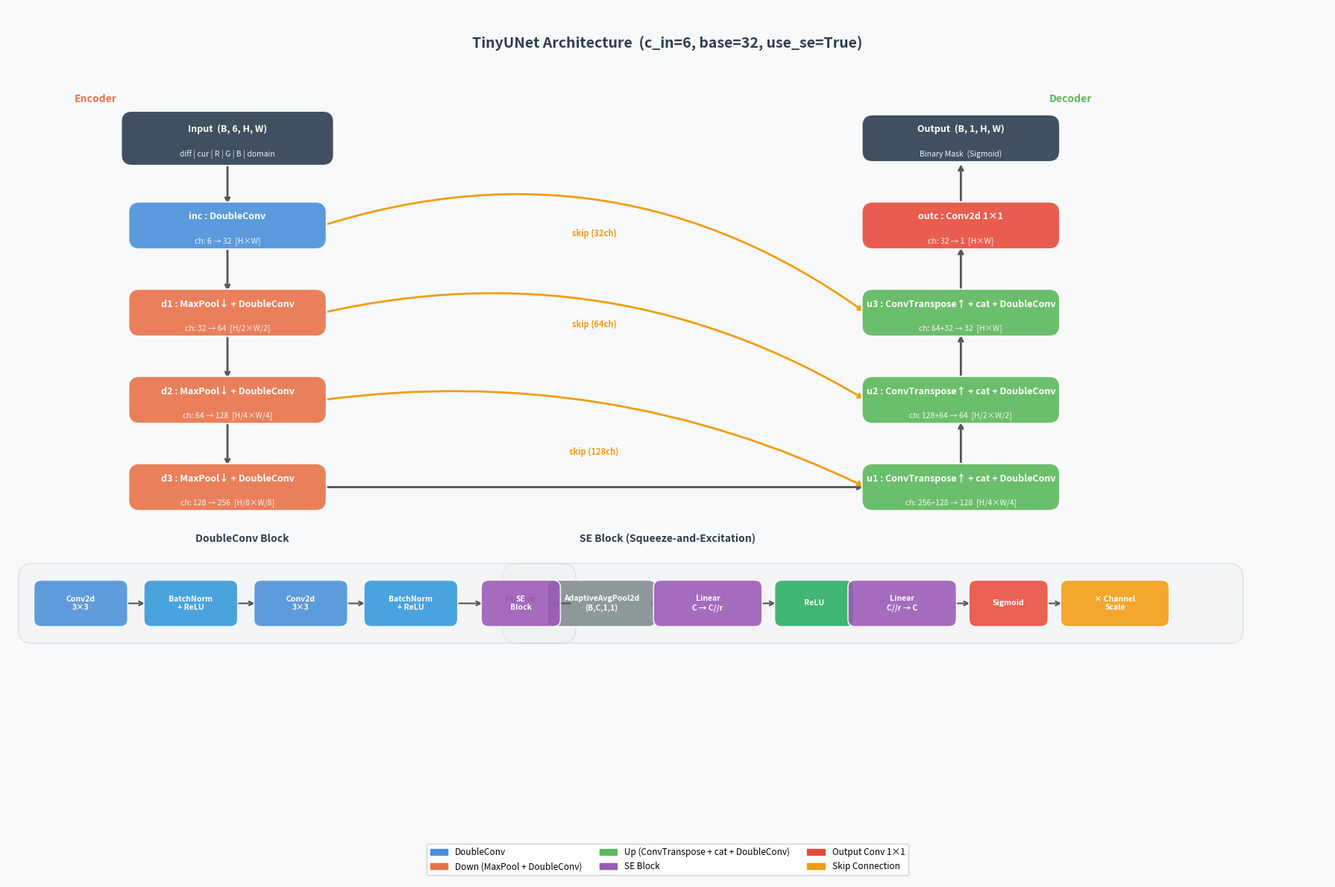

The matplotlib source for this figure: (Note: this script raises an exception after producing the figure.)
"""
TinyUNet 아키텍처 다이어그램 생성 스크립트
train_unet_basket.py의 TinyUNet(c_in=6, base=32, use_se=True) 기준
"""

import matplotlib.pyplot as plt
import matplotlib.patches as mpatches
from matplotlib.patches import FancyArrowPatch, FancyBboxPatch

fig, ax = plt.subplots(figsize=(18, 12))
ax.set_xlim(0, 18)
ax.set_ylim(0, 12)
ax.axis('off')
fig.patch.set_facecolor('#F8F9FA')

# ── 색상 정의 ──────────────────────────────────────────────
C_CONV  = '#4A90D9'   # DoubleConv (파랑)
C_DOWN  = '#E8734A'   # Down/MaxPool (주황)
C_UP    = '#5CB85C'   # Up/ConvTranspose (초록)
C_SE    = '#9B59B6'   # SE block (보라)
C_OUT   = '#E74C3C'   # Output conv (빨강)
C_INPUT = '#2C3E50'   # Input (어두운)
C_SKIP  = '#F39C12'   # Skip connection (노랑)
C_ARROW = '#555555'

def box(ax, x, y, w, h, color, label, sublabel='', fontsize=9, alpha=0.9, radius=0.15):
    rect = FancyBboxPatch((x - w/2, y - h/2), w, h,
                          boxstyle=f"round,pad=0.05,rounding_size={radius}",
                          facecolor=color, edgecolor='white', linewidth=1.5, alpha=alpha, zorder=3)
    ax.add_patch(rect)
    ax.text(x, y + (0.12 if sublabel else 0), label,
            ha='center', va='center', fontsize=fontsize, fontweight='bold',
            color='white', zorder=4)
    if sublabel:
        ax.text(x, y - 0.22, sublabel,
                ha='center', va='center', fontsize=7.5,
                color='white', alpha=0.9, zorder=4)

def arrow(ax, x1, y1, x2, y2, color=C_ARROW, lw=2, style='->', zorder=2):
    ax.annotate('', xy=(x2, y2), xytext=(x1, y1),
                arrowprops=dict(arrowstyle=style, color=color, lw=lw,
                                connectionstyle='arc3,rad=0.0'),
                zorder=zorder)

def curved_arrow(ax, x1, y1, x2, y2, rad=0.3, color=C_SKIP, lw=2):
    ax.annotate('', xy=(x2, y2), xytext=(x1, y1),
                arrowprops=dict(arrowstyle='->', color=color, lw=lw,
                                connectionstyle=f'arc3,rad={rad}'),
                zorder=2)

# ── 타이틀 ─────────────────────────────────────────────────
ax.text(9, 11.5, 'TinyUNet Architecture  (c_in=6, base=32, use_se=True)',
        ha='center', va='center', fontsize=14, fontweight='bold', color='#2C3E50')

# ── 인코더 / 디코더 레이블 ──────────────────────────────────
ax.text(1.2, 10.7, 'Encoder', ha='center', fontsize=10, color='#E8734A', fontstyle='italic', fontweight='bold')
ax.text(14.5, 10.7, 'Decoder', ha='center', fontsize=10, color='#5CB85C', fontstyle='italic', fontweight='bold')

# ── 입력 ───────────────────────────────────────────────────
# 6채널: diff(1) + cur(1) + RGB(3) + domain(1)
box(ax, 3.0, 10.2, 2.8, 0.65, C_INPUT,
    'Input  (B, 6, H, W)',
    'diff | cur | R | G | B | domain', fontsize=9)

# ── inc: DoubleConv(6→32) ─────────────────────────────────
arrow(ax, 3.0, 9.87, 3.0, 9.27)
box(ax, 3.0, 9.0, 2.6, 0.55, C_CONV,
    'inc : DoubleConv', 'ch: 6 → 32  [H×W]')

# ── d1: Down(32→64) ───────────────────────────────────────
arrow(ax, 3.0, 8.72, 3.0, 8.07)
box(ax, 3.0, 7.8, 2.6, 0.55, C_DOWN,
    'd1 : MaxPool↓ + DoubleConv', 'ch: 32 → 64  [H/2×W/2]')

# ── d2: Down(64→128) ──────────────────────────────────────
arrow(ax, 3.0, 7.52, 3.0, 6.87)
box(ax, 3.0, 6.6, 2.6, 0.55, C_DOWN,
    'd2 : MaxPool↓ + DoubleConv', 'ch: 64 → 128  [H/4×W/4]')

# ── d3: Down(128→256) — Bottleneck ────────────────────────
arrow(ax, 3.0, 6.32, 3.0, 5.67)
box(ax, 3.0, 5.4, 2.6, 0.55, C_DOWN,
    'd3 : MaxPool↓ + DoubleConv', 'ch: 128 → 256  [H/8×W/8]')

# ── u1: Up(256→128) ───────────────────────────────────────
arrow(ax, 4.3, 5.4, 11.7, 5.4)
box(ax, 13.0, 5.4, 2.6, 0.55, C_UP,
    'u1 : ConvTranspose↑ + cat + DoubleConv', 'ch: 256+128 → 128  [H/4×W/4]')

# ── u2: Up(128→64) ────────────────────────────────────────
arrow(ax, 13.0, 5.68, 13.0, 6.32)
box(ax, 13.0, 6.6, 2.6, 0.55, C_UP,
    'u2 : ConvTranspose↑ + cat + DoubleConv', 'ch: 128+64 → 64  [H/2×W/2]')

# ── u3: Up(64→32) ─────────────────────────────────────────
arrow(ax, 13.0, 6.88, 13.0, 7.52)
box(ax, 13.0, 7.8, 2.6, 0.55, C_UP,
    'u3 : ConvTranspose↑ + cat + DoubleConv', 'ch: 64+32 → 32  [H×W]')

# ── outc: Conv2d(32→1) ────────────────────────────────────
arrow(ax, 13.0, 8.08, 13.0, 8.72)
box(ax, 13.0, 9.0, 2.6, 0.55, C_OUT,
    'outc : Conv2d 1×1', 'ch: 32 → 1  [H×W]')

# ── Sigmoid / Output ──────────────────────────────────────
arrow(ax, 13.0, 9.28, 13.0, 9.87)
box(ax, 13.0, 10.2, 2.6, 0.55, C_INPUT,
    'Output  (B, 1, H, W)',
    'Binary Mask  (Sigmoid)')

# ── Skip Connections ──────────────────────────────────────
# skip1: inc(32) → u3
ax.annotate('', xy=(11.7, 7.8), xytext=(4.3, 9.0),
            arrowprops=dict(arrowstyle='->', color=C_SKIP, lw=2.0,
                            connectionstyle='arc3,rad=-0.25'), zorder=2)
ax.text(8.0, 8.85, 'skip (32ch)', ha='center', fontsize=8,
        color=C_SKIP, fontweight='bold')

# skip2: d1(64) → u2
ax.annotate('', xy=(11.7, 6.6), xytext=(4.3, 7.8),
            arrowprops=dict(arrowstyle='->', color=C_SKIP, lw=2.0,
                            connectionstyle='arc3,rad=-0.2'), zorder=2)
ax.text(8.0, 7.6, 'skip (64ch)', ha='center', fontsize=8,
        color=C_SKIP, fontweight='bold')

# skip3: d2(128) → u1
ax.annotate('', xy=(11.7, 5.4), xytext=(4.3, 6.6),
            arrowprops=dict(arrowstyle='->', color=C_SKIP, lw=2.0,
                            connectionstyle='arc3,rad=-0.15'), zorder=2)
ax.text(8.0, 5.85, 'skip (128ch)', ha='center', fontsize=8,
        color=C_SKIP, fontweight='bold')

# ── SE Block 상세 (오른쪽 하단) ──────────────────────────────
se_x, se_y0 = 9.0, 3.8
ax.text(se_x, se_y0 + 0.85, 'SE Block (Squeeze-and-Excitation)',
        ha='center', fontsize=10, fontweight='bold', color='#2C3E50')

se_blocks = [
    (8.1, se_y0, 1.4, 'AdaptiveAvgPool2d\n(B,C,1,1)', '#7F8C8D'),
    (9.55, se_y0, 1.4, 'Linear\nC → C//r', C_SE),
    (11.0, se_y0, 1.0, 'ReLU', '#27AE60'),
    (12.2, se_y0, 1.4, 'Linear\nC//r → C', C_SE),
    (13.65, se_y0, 1.0, 'Sigmoid', '#E74C3C'),
    (15.1, se_y0, 1.4, '× Channel\nScale', '#F39C12'),
]
for (sx, sy, sw, slabel, sc) in se_blocks:
    rect = FancyBboxPatch((sx - sw/2, sy - 0.28), sw, 0.56,
                          boxstyle="round,pad=0.04,rounding_size=0.1",
                          facecolor=sc, edgecolor='white', linewidth=1.2, alpha=0.88, zorder=3)
    ax.add_patch(rect)
    ax.text(sx, sy, slabel, ha='center', va='center', fontsize=7.5,
            fontweight='bold', color='white', zorder=4)

for i in range(len(se_blocks) - 1):
    x_from = se_blocks[i][0] + se_blocks[i][2]/2
    x_to   = se_blocks[i+1][0] - se_blocks[i+1][2]/2
    ax.annotate('', xy=(x_to, se_y0), xytext=(x_from, se_y0),
                arrowprops=dict(arrowstyle='->', color=C_ARROW, lw=1.5), zorder=2)

# SE 입력 레이블
ax.text(7.0, se_y0, 'Feature\nMap x', ha='center', va='center', fontsize=8, color='#2C3E50')
ax.annotate('', xy=(7.4, se_y0), xytext=(7.7, se_y0),
            arrowprops=dict(arrowstyle='->', color=C_ARROW, lw=1.5))

# SE 괄호
rect_se_bg = FancyBboxPatch((6.8, se_y0 - 0.5), 10.0, 1.0,
                             boxstyle="round,pad=0.05,rounding_size=0.2",
                             facecolor='#ECF0F1', edgecolor='#BDC3C7', linewidth=1.0,
                             alpha=0.4, zorder=1)
ax.add_patch(rect_se_bg)

# ── DoubleConv 상세 (왼쪽 하단) ──────────────────────────────
dc_x0, dc_y0 = 1.0, 3.8
ax.text(dc_x0 + 2.2, dc_y0 + 0.85, 'DoubleConv Block',
        ha='center', fontsize=10, fontweight='bold', color='#2C3E50')

dc_blocks = [
    (dc_x0,       dc_y0, 1.2, 'Conv2d\n3×3', C_CONV),
    (dc_x0 + 1.5, dc_y0, 1.2, 'BatchNorm\n+ ReLU', '#3498DB'),
    (dc_x0 + 3.0, dc_y0, 1.2, 'Conv2d\n3×3', C_CONV),
    (dc_x0 + 4.5, dc_y0, 1.2, 'BatchNorm\n+ ReLU', '#3498DB'),
    (dc_x0 + 6.0, dc_y0, 1.0, 'SE\nBlock', C_SE),
]
for (dx, dy, dw, dlabel, dc) in dc_blocks:
    rect = FancyBboxPatch((dx - dw/2, dy - 0.28), dw, 0.56,
                          boxstyle="round,pad=0.04,rounding_size=0.1",
                          facecolor=dc, edgecolor='white', linewidth=1.2, alpha=0.88, zorder=3)
    ax.add_patch(rect)
    ax.text(dx, dy, dlabel, ha='center', va='center', fontsize=7.5,
            fontweight='bold', color='white', zorder=4)

for i in range(len(dc_blocks) - 1):
    x_from = dc_blocks[i][0] + dc_blocks[i][2]/2
    x_to   = dc_blocks[i+1][0] - dc_blocks[i+1][2]/2
    ax.annotate('', xy=(x_to, dc_y0), xytext=(x_from, dc_y0),
                arrowprops=dict(arrowstyle='->', color=C_ARROW, lw=1.5), zorder=2)

rect_dc_bg = FancyBboxPatch((dc_x0 - 0.8, dc_y0 - 0.5), 7.5, 1.0,
                             boxstyle="round,pad=0.05,rounding_size=0.2",
                             facecolor='#ECF0F1', edgecolor='#BDC3C7', linewidth=1.0,
                             alpha=0.4, zorder=1)
ax.add_patch(rect_dc_bg)

# ── 범례 ───────────────────────────────────────────────────
legend_items = [
    mpatches.Patch(color=C_CONV,  label='DoubleConv'),
    mpatches.Patch(color=C_DOWN,  label='Down (MaxPool + DoubleConv)'),
    mpatches.Patch(color=C_UP,    label='Up (ConvTranspose + cat + DoubleConv)'),
    mpatches.Patch(color=C_SE,    label='SE Block'),
    mpatches.Patch(color=C_OUT,   label='Output Conv 1×1'),
    mpatches.Patch(color=C_SKIP,  label='Skip Connection'),
]
ax.legend(handles=legend_items, loc='lower center', ncol=3,
          framealpha=0.85, fontsize=8.5, bbox_to_anchor=(0.5, 0.0))

plt.tight_layout()
out_path = '/home/dyros/mcy_ws/Laundry_decision/run_bf/tinyunet_architecture.png'
plt.savefig(out_path, dpi=150, bbox_inches='tight', facecolor=fig.get_facecolor())
print(f"Saved: {out_path}")
plt.show()
